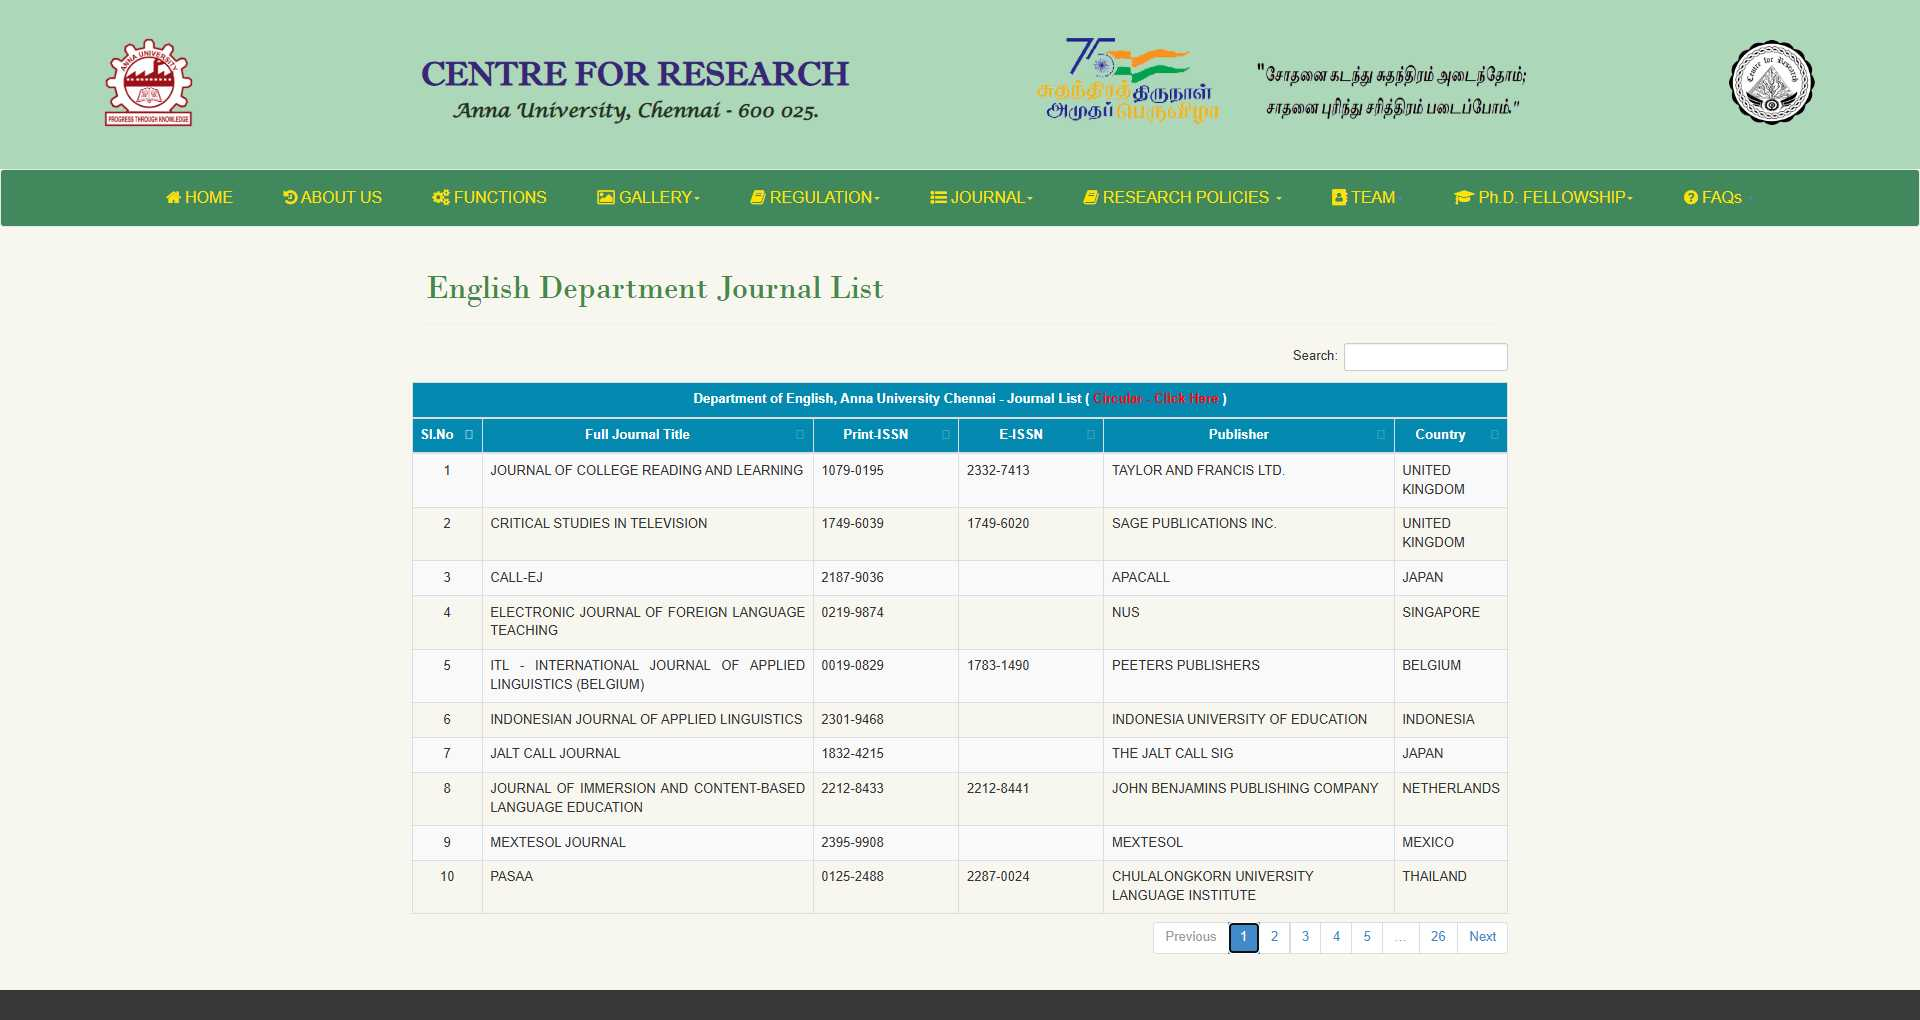
Workflow: Main

Step 1: Use Browser Chrome: Centre For Research in window 'Centre For Research' (chrome.exe)

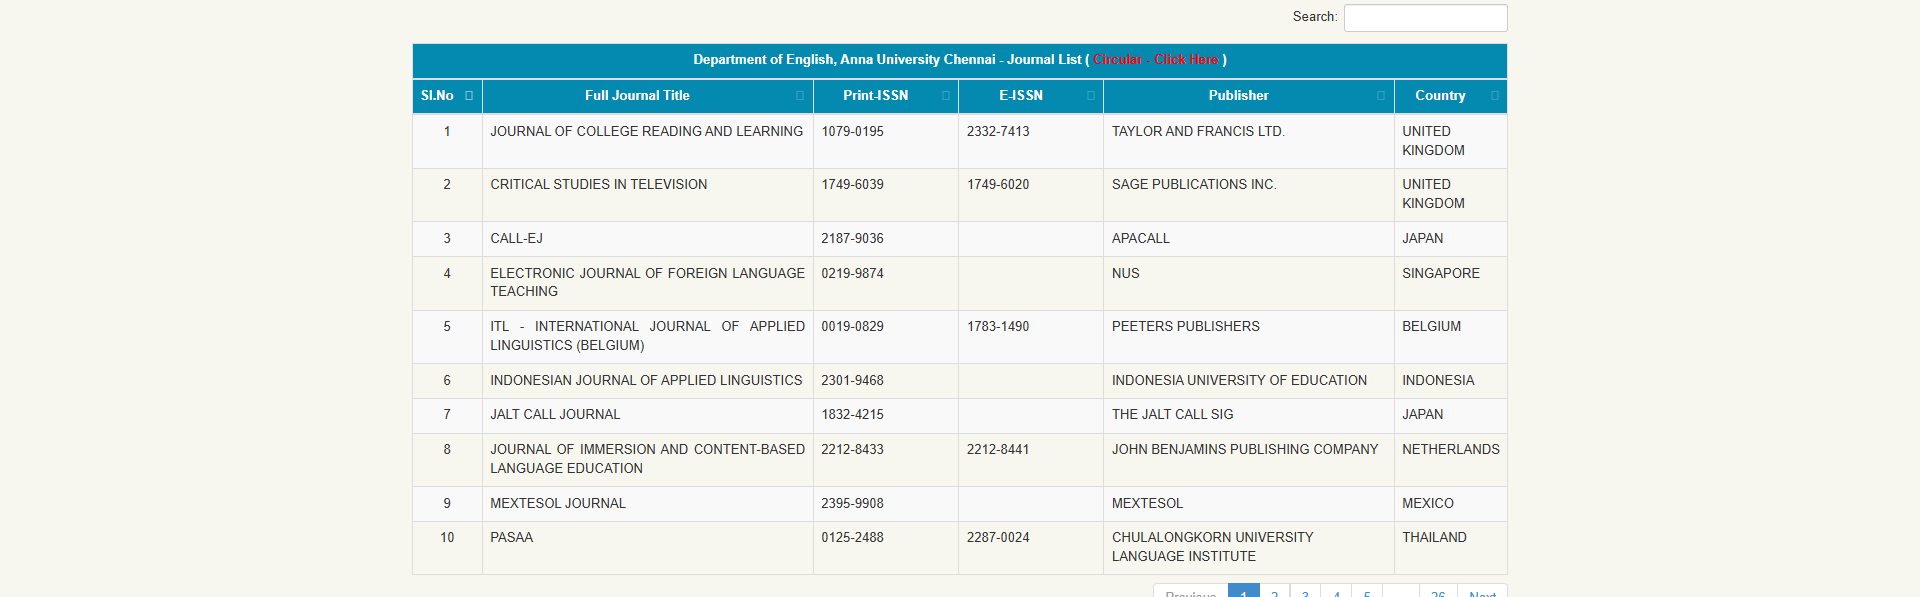
Step 2: get-text from the table 'example' in window 'Centre For Research' (chrome.exe)
